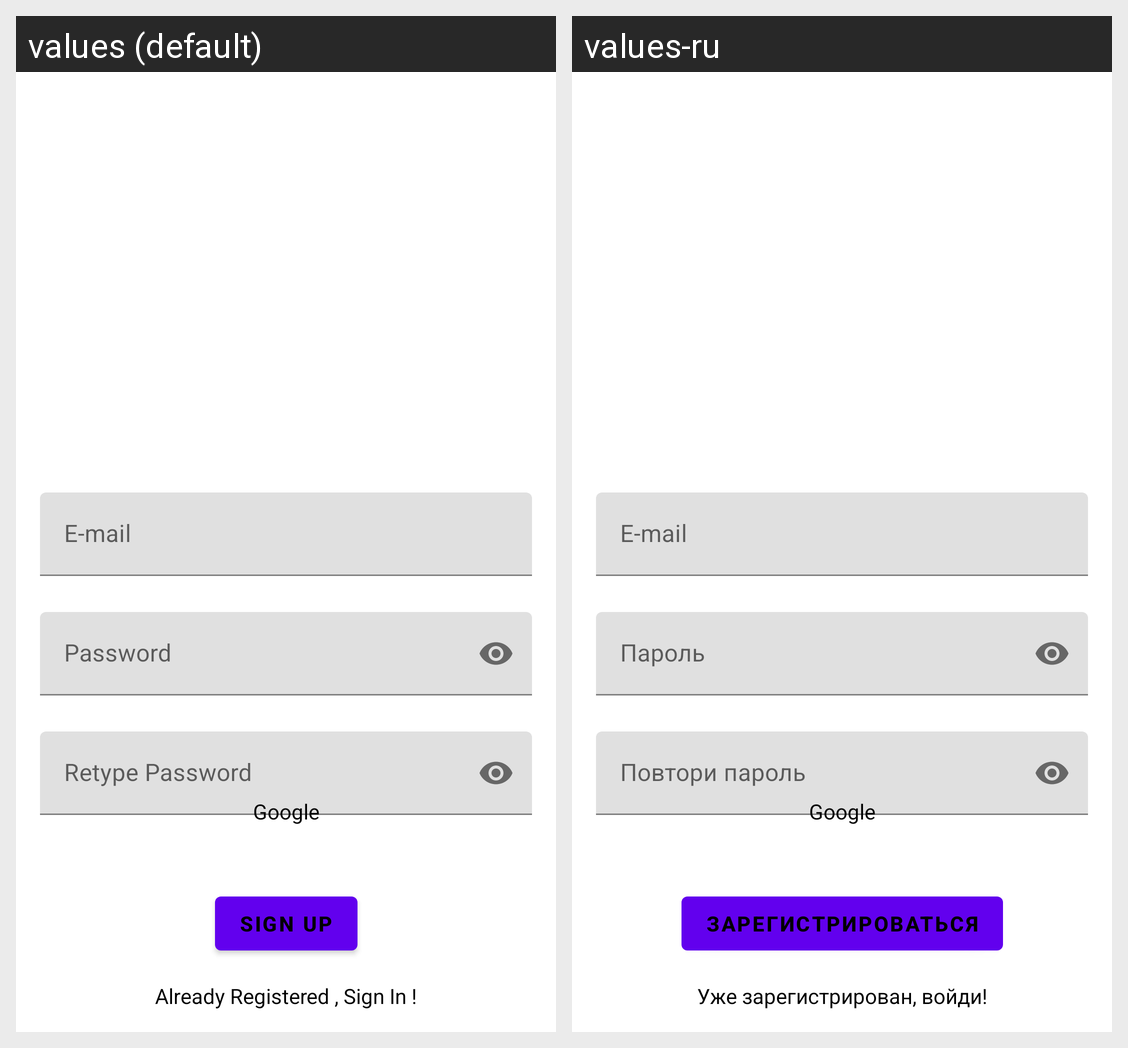

The same Android screen rendered under two of its app's locales, left to right. List the strings drawn on it with the default value and each locale's translation.
Android screen res/layout/f_sign_up.xml rendered under 2 locales, left to right: values (default), values-ru. Device: Nexus 5 (rendered at 1080×1920; each locale shown at half size, 540×960, under a caption strip naming it); theme Theme.SplitTheBill.
Strings drawn on this screen, with the default value and each locale's value (text and hints the layout hard-codes, and strings that could not be matched under every locale, appear in the picture but are not listed):

email
  values: E-mail
  values-ru: E-mail  [not translated; the default value is used]

password
  values: Password
  values-ru: Пароль

retype_password
  values: Retype Password
  values-ru: Повтори пароль

sign_up
  values: Sign Up
  values-ru: Зарегистрироваться

already_registered_sign_in
  values: Already Registered , Sign In !
  values-ru: Уже зарегистрирован, войди!

google
  values: Google
  values-ru: Google  [not translated; the default value is used]
